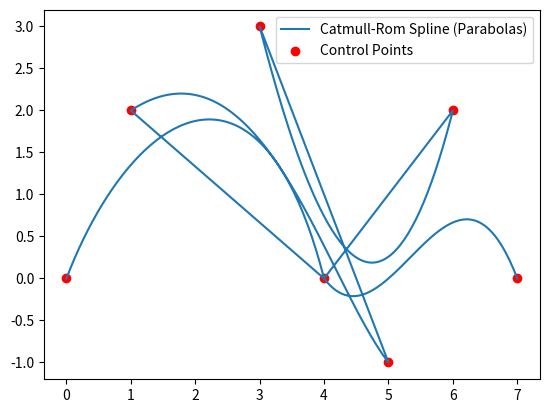

Reproduce this figure in Python.
import numpy as np
import matplotlib.pyplot as plt

def parabola_points(p0, p1, p2, num_points=100):
    # Compute the parabolic blend between three points
    t = np.linspace(0, 1, num_points)
    a = p0
    b = p1
    c = p2

    # Quadratic coefficients for the parabola
    q1 = (1 - t)**2
    q2 = 2 * (1 - t) * t
    q3 = t**2

    # Parabolic interpolation
    points = q1[:, None] * a + q2[:, None] * b + q3[:, None] * c

    return points

def catmull_rom_spline_parabolas(P, num_points=100):
    all_points = []

    # Loop over each set of 4 consecutive control points
    for i in range(len(P) - 3):
        P0, P1, P2, P3 = P[i:i+4]
        
        # Generate parabolas for each segment
        segment1 = parabola_points(P0, P1, P2, num_points)
        segment2 = parabola_points(P1, P2, P3, num_points)
        
        # Combine segments, blend by averaging
        t_values = np.linspace(0, 1, num_points)
        blend_factor = t_values
        blended_segment = (1 - blend_factor[:, None]) * segment1 + blend_factor[:, None] * segment2
        
        all_points.append(blended_segment)

    # Concatenate all segments
    all_points = np.vstack(all_points)
    
    return all_points

# Example control points (more than four)
control_points = np.array([
    [0, 0],
    [1, 2],
    [3, 3],
    [4, 0],
    [5, -1],
    [6, 2],
    [7, 0]
])

# Generate the Catmull-Rom spline curve using parabolas
spline_points = catmull_rom_spline_parabolas(control_points)

# Plot the result
plt.plot(spline_points[:, 0], spline_points[:, 1], label='Catmull-Rom Spline (Parabolas)')
plt.scatter(control_points[:, 0], control_points[:, 1], color='red', label='Control Points')
plt.legend()
plt.show()
